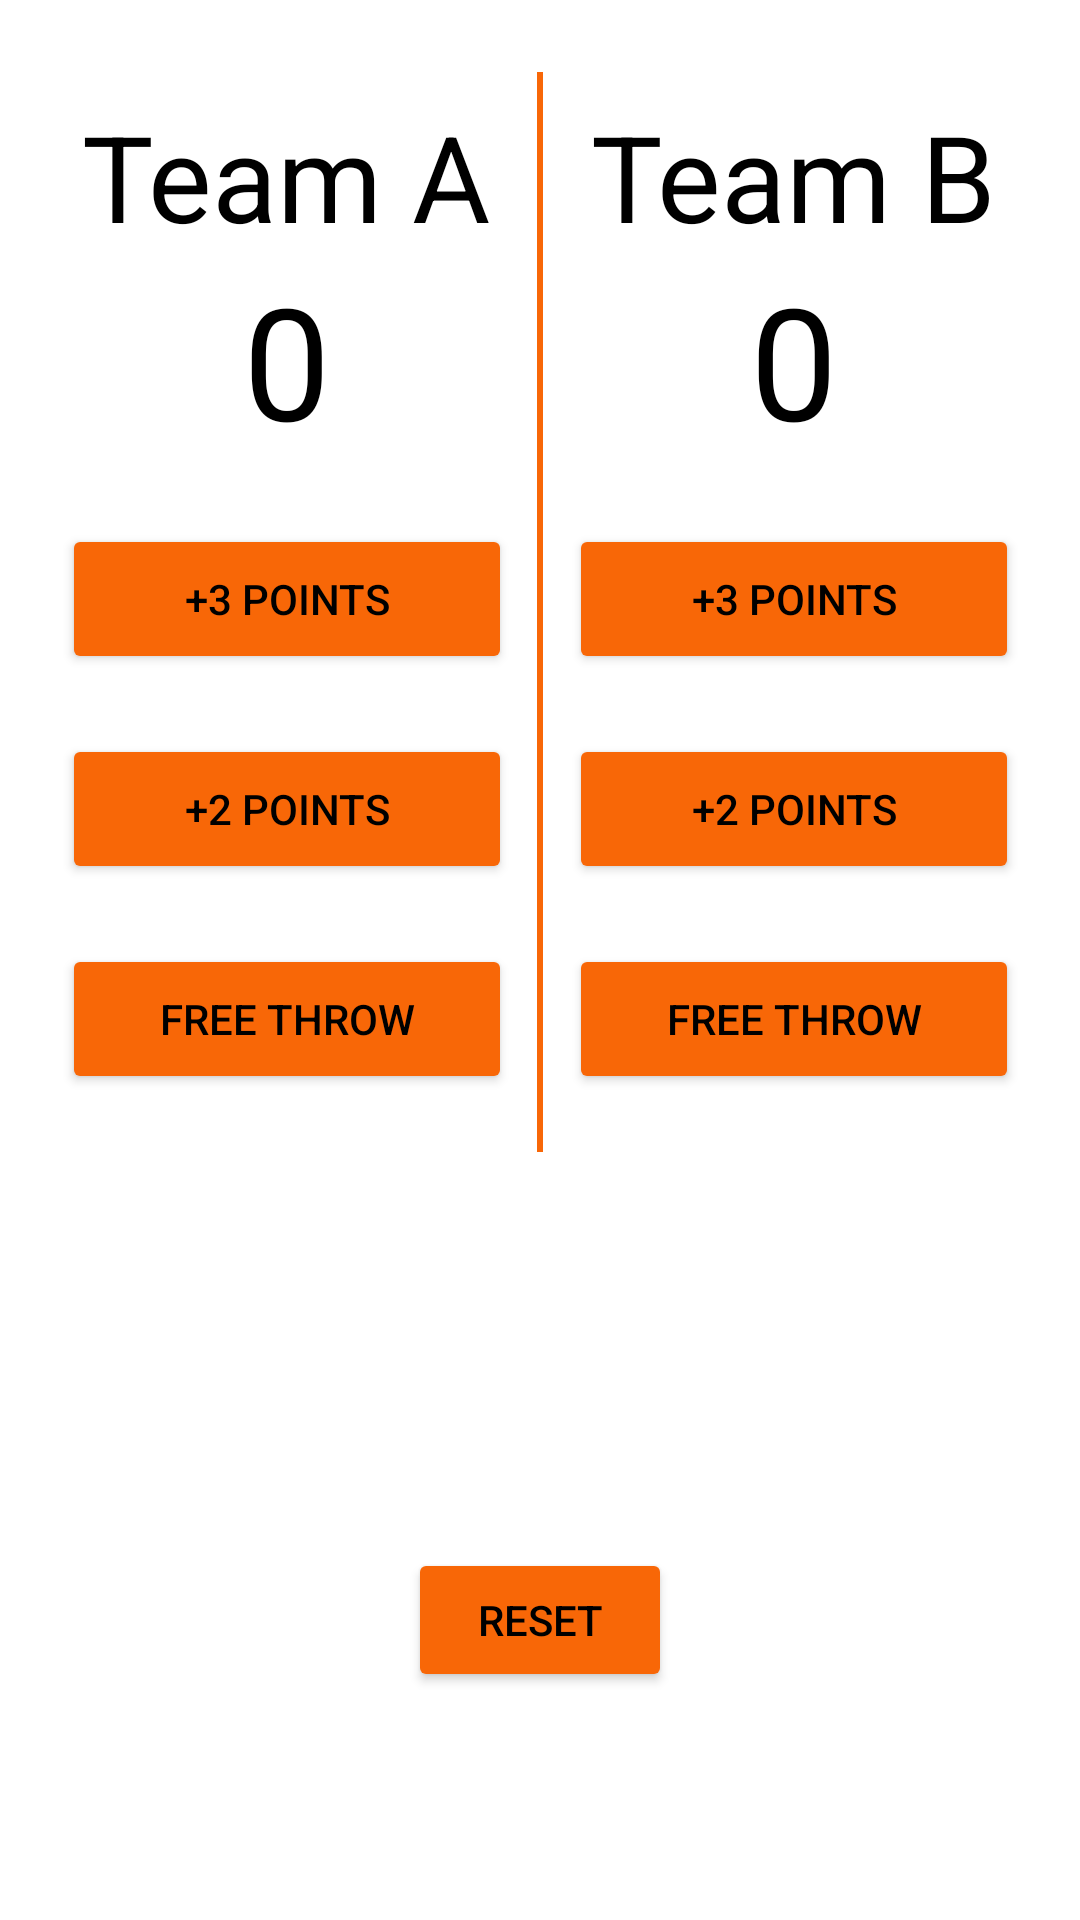

Reconstruct the res/layout file that produces this screen, plus the resources it refers to.
<!-- AndroidManifest.xml: application theme Theme.AndroidBooster07 -->
<!-- res/layout/handball_match.xml -->
<?xml version="1.0" encoding="utf-8"?>
<androidx.constraintlayout.widget.ConstraintLayout xmlns:android="http://schemas.android.com/apk/res/android"
    xmlns:app="http://schemas.android.com/apk/res-auto"
    android:layout_width="match_parent"
    android:layout_height="match_parent"
    android:padding="12dp">

    <View
        android:id="@+id/team_divisor"
        android:layout_width="2dp"
        android:layout_height="360dp"
        android:background="#F86707"
        android:layout_marginTop="12dp"
        app:layout_constraintStart_toStartOf="parent"
        app:layout_constraintEnd_toEndOf="parent"
        app:layout_constraintTop_toTopOf="parent"/>


        <TextView
            android:id="@+id/teamA_text"
            android:layout_width="wrap_content"
            android:layout_height="wrap_content"
            android:text="Team A"
            android:textColor="#000000"
            android:textSize="40sp"
            android:layout_marginTop="20dp"
            app:layout_constraintStart_toStartOf="parent"
            app:layout_constraintEnd_toStartOf="@+id/team_divisor"
            app:layout_constraintTop_toTopOf="parent"/>

        <TextView
            android:id="@+id/teamA_score"
            android:layout_width="wrap_content"
            android:layout_height="wrap_content"
            android:text="0"
            android:textColor="#000000"
            android:textSize="52sp"
            app:layout_constraintStart_toStartOf="parent"
            app:layout_constraintTop_toBottomOf="@+id/teamA_text"
            app:layout_constraintEnd_toStartOf="@+id/team_divisor"/>

        <Button
            android:id="@+id/teamA_3points"
            android:layout_width="150dp"
            android:layout_height="50dp"
            android:backgroundTint="#F86707"
            android:text="+3 Points"
            android:textColor="#000000"
            android:layout_marginTop="20dp"
            app:layout_constraintStart_toStartOf="parent"
            app:layout_constraintTop_toBottomOf="@+id/teamA_score"
            app:layout_constraintEnd_toStartOf="@+id/team_divisor"/>

        <Button
            android:id="@+id/teamA_2points"
            android:layout_width="150dp"
            android:layout_height="50dp"
            android:backgroundTint="#F86707"
            android:text="+2 Points"
            android:textColor="#000000"
            android:layout_marginTop="20dp"
            app:layout_constraintStart_toStartOf="parent"
            app:layout_constraintTop_toBottomOf="@+id/teamA_3points"
            app:layout_constraintEnd_toStartOf="@+id/team_divisor"/>

        <Button
            android:id="@+id/teamA_free_throw"
            android:layout_width="150dp"
            android:layout_height="50dp"
            android:backgroundTint="#F86707"
            android:text="Free throw"
            android:textColor="#000000"
            android:layout_marginTop="20dp"
            app:layout_constraintStart_toStartOf="parent"
            app:layout_constraintTop_toBottomOf="@+id/teamA_2points"
            app:layout_constraintEnd_toStartOf="@+id/team_divisor"/>


        <TextView
            android:id="@+id/teamB_text"
            android:layout_width="wrap_content"
            android:layout_height="wrap_content"
            android:text="Team B"
            android:textColor="#000000"
            android:textSize="40sp"
            android:layout_marginTop="20dp"
            app:layout_constraintStart_toEndOf="@+id/team_divisor"
            app:layout_constraintTop_toTopOf="parent"
            app:layout_constraintEnd_toEndOf="parent"/>

        <TextView
            android:id="@+id/teamB_score"
            android:layout_width="wrap_content"
            android:layout_height="wrap_content"
            android:text="0"
            android:textColor="#000000"
            android:textSize="52sp"
            app:layout_constraintStart_toEndOf="@+id/team_divisor"
            app:layout_constraintTop_toBottomOf="@+id/teamB_text"
            app:layout_constraintEnd_toEndOf="parent"/>

        <Button
            android:id="@+id/teamB_3points"
            android:layout_width="150dp"
            android:layout_height="50dp"
            android:backgroundTint="#F86707"
            android:text="+3 Points"
            android:textColor="#000000"
            android:layout_marginTop="20dp"
            app:layout_constraintStart_toEndOf="@+id/team_divisor"
            app:layout_constraintTop_toBottomOf="@+id/teamB_score"
            app:layout_constraintEnd_toEndOf="parent"/>

        <Button
            android:id="@+id/teamB_2points"
            android:layout_width="150dp"
            android:layout_height="50dp"
            android:backgroundTint="#F86707"
            android:text="+2 Points"
            android:textColor="#000000"
            android:layout_marginTop="20dp"
            app:layout_constraintStart_toEndOf="@+id/team_divisor"
            app:layout_constraintTop_toBottomOf="@+id/teamB_3points"
            app:layout_constraintEnd_toEndOf="parent"/>

        <Button
            android:id="@+id/teamB_free_throw"
            android:layout_width="150dp"
            android:layout_height="50dp"
            android:backgroundTint="#F86707"
            android:text="Free throw"
            android:textColor="#000000"
            android:layout_marginTop="20dp"
            app:layout_constraintStart_toEndOf="@+id/team_divisor"
            app:layout_constraintTop_toBottomOf="@+id/teamB_2points"
            app:layout_constraintEnd_toEndOf="parent"/>


    <Button
        android:id="@+id/reset_btn"
        android:layout_width="wrap_content"
        android:layout_height="wrap_content"
        android:text="Reset"
        android:textColor="#000000"
        android:backgroundTint="#F86707"
        android:layout_marginTop="50dp"
        android:layout_marginBottom="64dp"
        app:layout_constraintStart_toStartOf="parent"
        app:layout_constraintEnd_toEndOf="parent"
        app:layout_constraintBottom_toBottomOf="parent"/>


</androidx.constraintlayout.widget.ConstraintLayout>
<!-- resources referenced by this layout -->
<resources>
  <style name="Theme.AndroidBooster07" parent="Theme.MaterialComponents.DayNight.DarkActionBar">
          
          <item name="colorPrimary">@color/purple_500</item>
          <item name="colorPrimaryVariant">@color/purple_700</item>
          <item name="colorOnPrimary">@color/white</item>
          
          <item name="colorSecondary">@color/teal_200</item>
          <item name="colorSecondaryVariant">@color/teal_700</item>
          <item name="colorOnSecondary">@color/black</item>
          
          <item name="android:statusBarColor" tools:targetApi="l">?attr/colorPrimaryVariant</item>
          
      </style>
  <!-- not gathered from this repository: default colours our renderer supplied (Android Studio template values) -->
  <color name="purple_500">#FF6200EE</color>
  <color name="purple_700">#FF3700B3</color>
  <color name="teal_200">#FF03DAC5</color>
  <color name="teal_700">#FF018786</color>
  <color name="black">#FF000000</color>
  <color name="white">#FFFFFFFF</color>
</resources>
